Labelled photos from "raw", an image-classification folder in nat-cybe/BatikLens. The possible labels are: batik barong, batik cendrawasih, batik ceplok, batik dayak, batik geblek renteng, batik insang, batik kawung, batik lereng, batik nitik, batik ondel-ondel, batik pala, batik parang, batik pintu aceh, batik poleng, batik pring sedawung, batik sidoluhur, batik sidomukti, batik tambal, batik truntum.

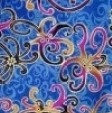
Label: batik dayak

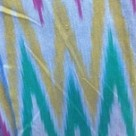
Label: batik insang

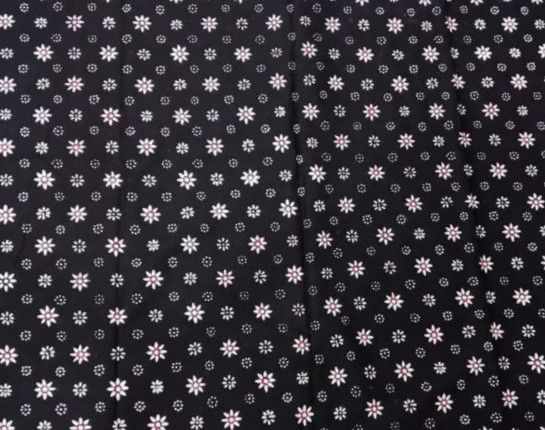
Label: batik truntum

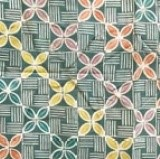
Label: batik kawung

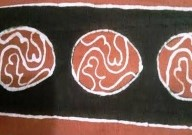
Label: batik pala

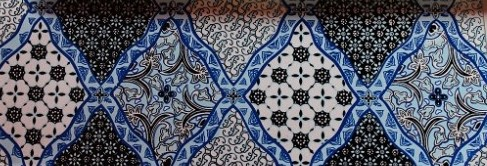
Label: batik sidoluhur
